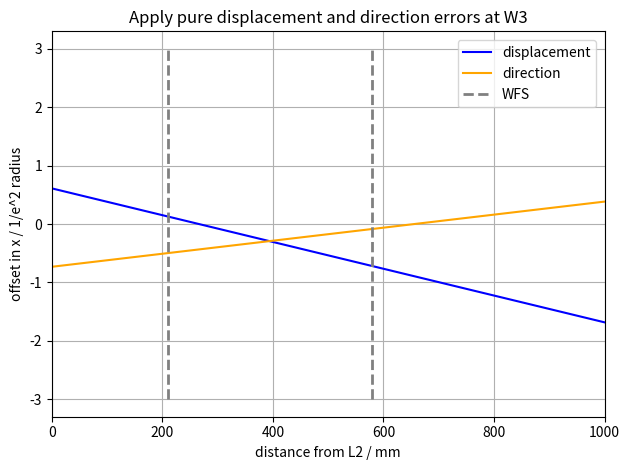

Recreate this plot in Python.
import numpy as np
import matplotlib.pyplot as plt
from scipy.optimize import curve_fit as fit
from scipy.fft import fft #as fft
from scipy.fft import ifft #as ifft

# Program description
'''
Uses Fourier method of Sziklas and Seigman (1975) [see also Leavey and Courtial, Young TIM User Guide (2017).] for beam propagation.
Calculation of:
1) waist size along beam path. (beam_profile)
2) effect of mirror tilt on position and direction of beam at waist. (simple_correction, simple_corr_dep)
3) effect of mirror tilt on position and direction of beam at waist as a function of mirror separation. (corr_dep)
4) effect of input error (in position and direction) on transverse position of beam as a function of distance from beam waist. (sen_dep)
'''

# General comment: 
# Erroneous results can occur due to poor fit in k-space. If this is the case, use initial width greater than expected width in Gaussfit. 
# Beam profile requires initial width to be smaller than expected width. 

# Inputs
wav = 1.064e-3                                                      # wavelength in mm
z0 = -3550                                                          # input waist location
b = 1090                                                            # input Rayleigh range
w0 = np.sqrt(b * wav / np.pi)                                       # input waist size - specified by Rayleigh range
z1 = 0.0                                                            # focus inbetween TTs
b1 = 1875                                                           # Rayleigh Range at focus after OMS
w1 = np.sqrt(b1 * wav / np.pi)                                      # input waist size - specified by Rayleigh range
z2 = 0.0                                                            # focus inbetween TTs
b2 = 1875                                                           # Rayleigh Range at focus after OM1
w2 = np.sqrt(b2 * wav / np.pi)                                      # input waist size - specified by Rayleigh range
z3 = 0.0                                                            # focus inbetween TTs
b3 = 696                                                            # Rayleigh Range at focus after OM2
w3 = np.sqrt(b3 * wav / np.pi)                                      # input waist size - specified by Rayleigh range
x0 = 0.0                                                            # initial offset in mm
a0 = 0.0                                                            # initial angle in mrad
space_0 = 1120                                                      # SRM - OFI
space_1 = 2282                                                      # OFI - OM*S
space_2 = 438                                                       # OM*S - W1
space_3 = 802                                                       # W1 - OM*1
space_4 = 230                                                       # OM*1 = W2
space_5 = 1360                                                      # W2 - OM*2
space_6 = 1228                                                      # OM*2 - W2
space_7 = 677                                                       # W3 - L1
space_8 = 320                                                       # L1 - L2
var_space = (210, 580)                                              # L2 - WFS1, L2 - WFS2)
space_9 = 395                                                       # L2 - waist between WFS
FI = -17100                                                         # OFI lens
R1 = 5700                                                           # ROC of OM*1
R2 = 2300                                                           # ROC of OM*2
L1 = 1000 * (1 / 1.220)                                             # L1 before WFS36
L2 = 1000 * (1 / 1.755)                                              # L2 before WFS36

class Beam: 
    '''Represents Gaussian beam in x, propagating along z. 
    Attributes: 
    U: 1D array, Complex amplitude
    w: 1D array, width
    z: 1D array, z-co-ordinate
    x: 1D array, x-co-ordinate
    kneg/kpos: 1D arrays, negative/positive components of k-vactor along x-axis (spatial frequencies)
    kx: 1D array, component of k-vector along x-axis (spatial frequency)
    kz: 1D array, component of k-vector along z-axis
    kwav: constant, magnitude of wavevector
    zres: constant: resolution in z
    '''
    def __init__(self, *args): # Initialises amplitude array.
        x0 = 0
        a0 = 0
        W = 200                                                                 # Width of window in mm
        xres = 0.01                                                             # 1D array representing kz-space. Derived from condition for monochromaticity.
        N = int(W / xres)                                                       # Number of x-bins (keeps resolution the same)  
        self.x = np.linspace(-W/2, W/2, N)                                      # 1D array representing x-space
        self.kneg = np.linspace(-(np.pi * N)/W, -(2 * np.pi)/W, int(N/2))       # 1D array representing kx-space from max -ve value to min -ve value
        self.kpos = np.linspace((2 * np.pi)/W, (np.pi * N)/W, int(N/2))         # 1D array representing kx-space from min +ve value to max +ve value
        self.kx = np.concatenate((self.kpos,self.kneg), axis = 0)               # 1D array representing kx-space. Order of values matches that spatial frequency distribution derived from FFT of amlitude distribution
        self.kwav = 2 * np.pi / wav                                             # Magnitude of wave-vector
        self.kz = np.sqrt(self.kwav**2 - self.kx**2)                            # 1D array representing kz-space. Derived from condition for monochromaticity. 
        self.zres = 3000                                                        # z-resolution in mm: 3000 for most; 50 for beam profile. 
        if len(args) == 2:                                                      # Two arguments: Instantiates Beam object from waist size, w0, and distance to waist, z0. 
            w0 = args[0]
            z0 = args[1]
        elif len(args) == 4:                                                    # Four arguments: Instantiates Beam object from waist size, w0, distance to waist, z0, input offset, x0, and input angle, a0. 
            w0 = args[0]
            z0 = args[1]
            x0 = args[2]
            a0 = args[3]
        a0 = a0 / 1000                                                          # Converts input angle from mrad to rad
        q0 = z0 - 1j * np.pi * w0**2 / wav                                      # Input beam parameter
        U0 = (1/q0) * np.exp(1j * self.kwav * (self.x-x0)**2 / (2 * q0))        # Input array, offset by x0
        U0 = U0 * np.exp(-1j * self.kwav * self.x * np.sin(a0))                 # Tilt beam by initial angle, a0
        self.U = U0                                                             # Initialise amplitude array
        self.w = [Gaussfit(self.x,abs(self.U),1)[2]]                            # Initialise width list
        self.z = [0]                                                            # Initialise z-position list.

    def step(self, D): # Propagate input Beam object over distance, D; return Beam object. Fourier algorithm. 
        Pin = fft(self.U)                       # FFT of amplitude distribution, U, gives spatial frequency distribution, Pin at initial position, z.
        Pout = Pin * np.exp(1j * self.kz * D)   # Multiply Spatial frequency distribution by phase-factor corresponding to propagation through distance, D, to give new spatial frequency distribution, Pout. 
        Uout = ifft(Pout)                       # IFFT of spatial frequency distribution gives amplitude distribution, Uout, at plane z = z + D
        self.U = Uout
        return self

    def propagate(self,distance,profile=False): # Propagate Beam object through distance with resolution, zres; return Beam object. 
        Uprev = self
        if profile:
            w = Uprev.w                 # unpack width_list
            z = Uprev.z                 # unpack z-position_list
            res = 50                    # Set res to 50 if generating plot of beam profile.
        else:
            res = self.zres             # Otherwise use global variable, zres
        num = distance // res           # number of steps: divide distance by resolution. 
        rem = distance % res            # remainder of division: final step size. If num = 0, i.e. zres > distance, single step taken, equal to distance. 
        for i in range(num):            # num steps
            Unext = Uprev.step(res)
            Uprev = Unext
            if profile:
                zprev = z[-1]
                z.append(zprev + res)   # Build up z-array as go along. 
                wnext = Gaussfit(Unext.x,abs(Unext.U),1)[2]
                w.append(wnext)
        Unext = Uprev.step(rem)         # Final step of size rem. 
        if profile:
            zprev = z[-1]
            z.append(zprev + rem) 
            wnext = Gaussfit(Unext.x,abs(Unext.U),1)[2]
            w.append(wnext)
            Unext.w = w
            Unext.z = z
        return Unext

    def tilt(self,angle): # Applies linear phase-gradient, simulating effect of tilting mirror. Input angle in mrad. 
        Uin = self.U
        a = angle / 1000
        Uout = Uin * np.exp(-1j * self.kwav * self.x * np.sin(a))
        self.U = Uout
        return self

    def lens(self,f): # Lens element of focal length, f. 
        Uin = self.U
        Uout = Uin * np.exp(-1j * self.kwav * self.x**2 / (2 * f))
        self.U = Uout
        return self

    def mirror(self,R): # Mirror element of radius of curvature, R. 
        Uin = self.U
        Uout = Uin * np.exp(-1j * self.kwav * self.x**2 / R)
        self.U = Uout
        return self

    def amp_plot(self,n=1): # Plot magnitude of Amplitude array in x-space. 
        Uplot = abs(self.U)/max(abs(self.U))
        plt.figure(n)
        plt.plot(self.x,Uplot,'o', label = 'model data', markersize = 3)
        axes = plt.gca()
        axes.set_xlim([-2, 2])
        axes.set_ylim([0, 1.1])
        plt.grid(which = 'major', axis = 'both')
        plt.xlabel('x / mm')
        plt.ylabel('Normalised amplitude distribution')
        #plt.legend()
        plt.tight_layout()

    def amp_fit(self,plot=False,n=1): # Fit (and Plot) magnitude of Amplitude array in x-space. 
        Uplot = abs(self.U)/max(abs(self.U))
        xparams = Gaussfit(self.x,Uplot)
        UFit = Gaussian(self.x, xparams[0], xparams[1], xparams[2])
        if plot == True:
            plt.figure(n)
            plt.plot(self.x,Uplot,'o', label = 'model data', markersize = 3)
            plt.plot(self.x,UFit,'-', label = 'fit')
            axes = plt.gca()
            axes.set_xlim([-2, 2])
            axes.set_ylim([0, 1.1])
            plt.grid(which = 'major', axis = 'both')
            plt.xlabel('x / mm')
            plt.ylabel('Normalised amplitude distribution')
            #plt.legend()
            plt.tight_layout()
        return xparams

    def freq_fit(self,plot=False,n=2): # Fit ( and plot) magnitude of Spatial frequency array in k-space. 
        P = fft(self.U)
        kplot = np.concatenate((self.kneg,self.kpos), axis = 0)     
        Pneg = P[int(len(P)/2):]
        Ppos = P[:int(len(P)/2)]
        Pswap = np.concatenate((Pneg,Ppos), axis = 0)
        Pabs = abs(Pswap)
        Pplot = Pabs/max(Pabs)
        kparams = Gaussfit(kplot,Pplot)
        PFit = Gaussian(kplot, kparams[0], kparams[1], kparams[2])
        if plot == True:
            plt.figure(n)
            plt.plot(kplot,Pplot,'o', label = 'model data', markersize = 3)
            plt.plot(kplot,PFit,'-', label = 'fit')
            axes = plt.gca()
            axes.set_xlim([-25, 25])
            axes.set_ylim([0, 1.1])
            plt.grid(which = 'major', axis = 'both')
            plt.xlabel('k_x / mm^-1')
            plt.ylabel('Normalised spatial frequency distribution')
            #plt.legend()
            plt.tight_layout()
        return kparams

def Gaussian(space, offset, height, width): # Defines Gaussian function for fitting; space is a 1D array. 
    return height * np.exp(-((space-offset)/width)**2)

def Gaussfit(space,Array,init_width=30):# Fit Gaussian to magnitude of Amplitude array. Return fit parameters. 
    init_params = [0.1,1,init_width]    # Use initial width parameter smaller than expected width for beam profile. Otherwise, use initial width parameter larger than expected width - avoids bad fit in k-space. 
    est_params, est_err = fit(Gaussian, space, Array, p0 = init_params)
    return est_params # [offset, amplitude, width]

def beam_profile(): 
    # Runs series of methods corresponding to propagation of beam through various elements in system. 
    # Calculate beam waist along the way ('True' condition passed to propagate). 
    #U = Beam(w0,z0)
    #U = U.propagate(space_0, True)
    #U = U.lens(FI)
    #U = U.propagate(space_1, True)
    #U = U.propagate(space_2, True)
    ##U = Beam(w1,z1)
    #U = U.propagate(space_3, True)
    #U = U.mirror(R1)
    #U = U.propagate(space_4, True)
    U = Beam(w2,z2)
    U = U.propagate(space_5, True)
    U = U.mirror(R2)
    U = U.propagate(space_6, True)
    #U = Beam(w3,z3)
    U = U.propagate(space_7, True)
    U = U.lens(L1)
    U = U.propagate(space_8, True)
    U = U.lens(L2)
    U = U.propagate(10000 - (space_0 + space_1 + space_2 + space_3 + space_4 + space_5),True)
    width_plot(U.z,U.w)

def width_plot(distance_list,width_list,n=3): # Plots beam profile for a given waist array. 
    zplot = 0.001 * np.asarray(distance_list)
    wplot = np.asarray(width_list)
    plt.figure(figsize=(9, 7), dpi=120)
    plt.plot(zplot,wplot, linewidth = 3)
    axes = plt.gca()
    axes.set_xlim([0, 10])
    axes.set_ylim(0.0,2.6)
    axes.set_xticks(np.linspace(0,10,11))
    axes.set_yticks(np.linspace(0.0,2.6,14))
    plt.grid(which = 'both', axis = 'both', linestyle = '--')
    axes.set_xlabel('Distance from SRM / m')
    axes.set_ylabel('Beam size / mm')
    plt.title('Layout 5f + WFS36. Beam profile calculated with Fourier algorithm.')
    plt.tight_layout()

def Mirror_corr(b,c): 
    # Runs series of methods corresponding to propagation of beam through various elements in system. Fixed spacings, defined in global variables. 
    # Mirrors M1 and M2 tilted by angles b and c. Returns, x and k offsets at OMC waist. 
    U = Beam(w0,z0)
    U = U.propagate(space_0)
    U = U.lens(FI)
    U = U.propagate(space_1)
    U = U.tilt(b)
    U = U.propagate(space_2)
    U = U.propagate(space_3)
    U = U.mirror(R1)
    U = U.propagate(space_4)
    U = U.propagate(space_5)
    U = U.mirror(R2)
    U = U.tilt(c)
    U = U.propagate(space_6)
    U = U.propagate(space_7)
    U = U.lens(L1)
    U = U.propagate(space_8)
    U = U.lens(L2)
    U = U.propagate(space_9)
    xparams = U.amp_fit()
    Dx = xparams[0] / abs(xparams[2]) # normalise offset to width in x-space
    kparams = U.freq_fit()
    Dk = kparams[0] / abs(kparams[2]) # normalise offset to width in k-space
    return (Dx, Dk)

def Mirror_test(): # Tilt mirrors in turn by equal positive and negative amounts. Return x and k offsets at OMC waist.
    x1 = []
    k1 = []
    x2 = []
    k2 = []
    angle = np.linspace(-1.0, 1.0, 2)
    for i in range(len(angle)):
        Dx, Dk = Mirror_corr(angle[i],0)
        x1.append(Dx)
        k1.append(Dk)
    for i in range(len(angle)):
        Dx, Dk = Mirror_corr(0,angle[i])
        x2.append(Dx)
        k2.append(Dk)
    return (x1,k1,x2,k2)

def Mirror_dep():  # Calculates orthogonality between mirrors: angle between unit vectors corresponding to effect of mirror tilt in x-k space. 
    Mtest = Mirror_test()
    #orthogonality(Mtest[0],Mtest[1],Mtest[2],Mtest[3])
    xk_plot(Mtest[0],Mtest[1],Mtest[2],Mtest[3])

def orthogonality(x1,k1,x2,k2): # Calculates phase-separation between two mirrors which, when tilted, cause displacements of (x*,k*) at the OMC waist .
    v1 = np.array([[x1[-1] - x1[0], k1[-1] - k1[0]]])
    v2 = np.array([[x2[-1] - x2[0]], [k2[-1] - k2[0]]])
    v1_norm = v1 / np.sqrt(v1[0,0]**2 + v1[0,1]**2)
    v2_norm = v2 / np.sqrt(v2[0,0]**2 + v2[1,0]**2)
    dot_product = np.dot(v1_norm,v2_norm)
    phi_ASC = (180 / np.pi) * np.arccos(dot_product)
    #print('%.1f' % (phi_ASC[0,0],))
    return phi_ASC[0,0]

def xk_plot(x1,k1,x2,k2,n=4): # Plots displacement in x-k space caused when mirrors, M1 and M2 are tilted.
    plt.figure(n, figsize=(6, 5.5), dpi=120)
    plt.plot(x1, k1, label = 'M1')                        
    plt.plot(x2, k2, label = 'M2')                         
    plt.title('Mirrors tilted through +/- 1 mrad')         
    plt.legend()
    axes = plt.gca()
    axes.set_xlim([-3, 3])
    axes.set_ylim([-3, 3])
    plt.xlabel('offset in x at waist between WFS / 1/e^2 radius in x-space')
    plt.ylabel('offset in k_x at waist between WFS / 1/e^2 radius in k-space')
    textstr = 'Orthogonality: %.1f˚' % (WFS_orthogonality(x1,k1,x2,k2),)
    props = dict(boxstyle='square', facecolor='white', alpha=0.5)
    axes.text(0.02, 0.98, textstr, transform=axes.transAxes, fontsize=10,verticalalignment='top', bbox=props)
    plt.tight_layout()

def WFS_sense(x0,a0,space_9): 
    # Runs series of methods corresponding to propagation of beam through various elements in system. Fixed spacings, defined in global variables. 
    # Displacement and Direction errors applied at SRM. Returns, x offsets at WFS1 and WFS2. 
    #U = Beam(w0,z0,x0,a0)
    #U = U.propagate(space_0)
    #U = U.lens(FI)
    #U = U.propagate(space_1)
    #U = U.propagate(space_2)
    #U = Beam(w1,z1,x0,a0)
    #U = U.propagate(space_3)
    #U = U.mirror(R1)
    #U = U.propagate(space_4)
    #U = Beam(w2,z2,x0,a0)
    #U = U.propagate(space_5)
    #U = U.mirror(R2)
    #U = U.propagate(space_6)
    U = Beam(w3,z3,x0,a0)
    U = U.propagate(space_7)
    U = U.lens(L1)
    U = U.propagate(space_8)
    U = U.lens(L2)
    U = U.propagate(space_9)
    xparams = U.amp_fit()
    Dx = xparams[0] #/ abs(xparams[2]) # normalise offset to width in x-space
    return Dx

def WFS_test(var_space): # Apply +/- displacement/direction errors at SRM and return x-displacement at WFS1 and WFS2.
    x1_displ = []
    x2_displ = []
    x1_direc = []
    x2_direc = []
    displ = np.linspace(-1.0, 1.0, 2)
    direc = np.linspace(-1.0, 1.0, 2)
    for i in range(len(displ)):
        Dx1 = WFS_sense(displ[i],0.0,var_space[0])
        Dx2 = WFS_sense(displ[i],0.0,var_space[1])
        x1_displ.append(Dx1)
        x2_displ.append(Dx2)
    for i in range(len(direc)):
        Dx1 = WFS_sense(0.0,direc[i],var_space[0])
        Dx2 = WFS_sense(0.0,direc[i],var_space[1])
        x1_direc.append(Dx1)
        x2_direc.append(Dx2)
    return (x1_displ,x2_displ,x1_direc,x2_direc)

def WFS_dep():  # Calculates x offsets at WFS1 and WFS2 for +/- dislpacement/direction errors at SRM.
        Stest = WFS_test(var_space)
        #WFS_orthogonality(Stest[0],Stest[1],Stest[2],Stest[3])
        WFS_plot(Stest[0],Stest[1],Stest[2],Stest[3])

def WFS_orthogonality(x1_displ,x2_displ,x1_direc,x2_direc): # Calculates phase-separation between WFS which sense displacement and direction errors upstream.
    v1 = np.array([[x1_displ[-1] - x1_displ[0], x2_displ[-1] - x2_displ[0]]])
    v2 = np.array([[x1_direc[-1] - x1_direc[0]], [x2_direc[-1] - x2_direc[0]]])
    v1_norm = v1 / np.sqrt(v1[0,0]**2 + v1[0,1]**2)
    v2_norm = v2 / np.sqrt(v2[0,0]**2 + v2[1,0]**2)
    dot_product = np.dot(v1_norm,v2_norm)
    phi_ASC = (180 / np.pi) * np.arccos(dot_product)
    #phi_ASC = 90 - phi_ASC % 90
    #print('%.1f' % (phi_ASC[0,0],))
    return phi_ASC[0,0]

def WFS_plot(x1_displ,x2_displ,x1_direc,x2_direc,n=4): # Plots displacement at WFS1 vs displacement at WFS2 when displacement and direction errors are applied at the SRM. 
    plt.figure(n, figsize=(6, 5.5), dpi=120)
    plt.plot(x1_displ, x2_displ, color = 'blue', label = 'displacement')                        
    plt.plot(x1_direc, x2_direc, color = 'orange', label = 'direction')                         
    plt.title('Apply Pure Displacement and Direction errors at Waist 3')         
    plt.legend(loc = 'upper right')
    axes = plt.gca()
    axes.set_xlim([-3.5, 3.5])
    axes.set_ylim([-3.5, 3.5])
    plt.xlabel('offset in x at WFS1 / 1/e^2 radius')
    plt.ylabel('offset in x at WFS2 / 1/e^2 radius')
    textstr = 'Orthogonality: %.1f˚' % (WFS_orthogonality(x1_displ,x2_displ,x1_direc,x2_direc),)
    props = dict(boxstyle='square', facecolor='white', alpha=0.5)
    axes.text(0.02, 0.98, textstr, transform=axes.transAxes, fontsize=10,verticalalignment='top', bbox=props)
    plt.tight_layout()

def sen_dep(): # Calculates x offset as a function of distance from L2 for pure displacement and direction errors
    s9 = np.linspace(0,1000,21)
    Dx_displ = []
    Dx_direc = []
    for i in range(len(s9)):
        Dx = WFS_sense(1.0,0.0,int(s9[i]))
        Dx_displ.append(Dx)
    for i in range(len(s9)):
        Dx = WFS_sense(0.0,1.0,int(s9[i]))
        Dx_direc.append(Dx)
    sen_plot(s9,Dx_displ,Dx_direc)

def sen_plot(dist,Dx_displ,Dx_direc,n=6): # Plots x offset as function of distance from L2 for pure displacement and direction errors
    fig, ax1 = plt.subplots()
    ax1.plot(dist,Dx_displ, color = 'blue', label = 'displacement')
    ax1.plot(dist,Dx_direc, color = 'orange', label = 'direction')
    ax1.set_xlim([0, 1000])
    #ax1.set_ylim([-3, 3])
    ax1.vlines(x = var_space[0], ymin = -3, ymax = +3,\
    linewidth = 2,color = 0.5*np.array([1,1,1]),linestyles = 'dashed',label = 'WFS')
    ax1.vlines(x = var_space[1], ymin = -3, ymax = +3,\
    linewidth = 2,color = 0.5*np.array([1,1,1]),linestyles = 'dashed')#,label = 'WFS2')
    ax1.grid(which = 'major', axis = 'both')
    plt.title('Apply pure displacement and direction errors at W3')     
    ax1.set_xlabel('distance from L2 / mm')
    ax1.set_ylabel('offset in x / 1/e^2 radius')
    fig.legend(loc = 'upper right', bbox_to_anchor=(0.95, 0.92))
    fig.tight_layout()

def main():
    #beam_profile()
    #Mirror_dep()
    #WFS_dep()
    sen_dep()
    plt.show()
    
if __name__ == "__main__":
    main()